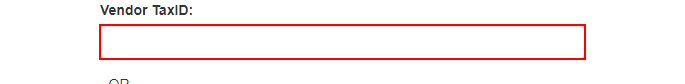
Task: Robotic Enterprise Framework
Workflow: Process

Step 1: type "[in_TransactionItem("Tax ID").ToString]" into the text box in window 'ACME System 1 - Vendors - Search' (chrome.exe)

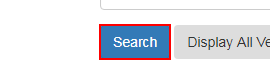
Step 2: click on the button in window 'ACME System 1 - Vendors - Search' (chrome.exe)

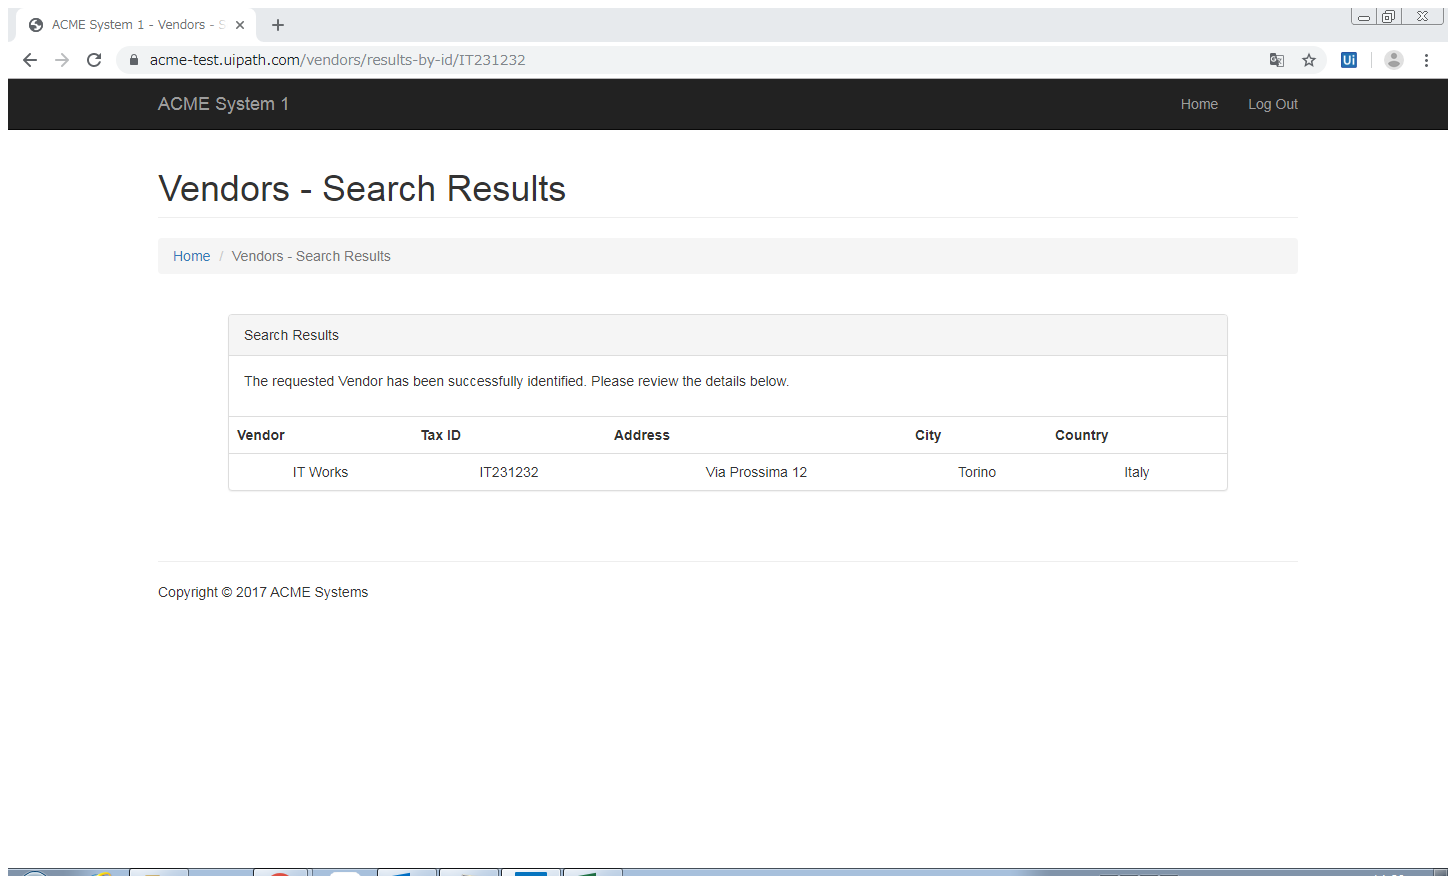
Step 3: Attach Browser  Vendor Search Page in window 'ACME System 1 - Vendors - Search Results' (chrome.exe)

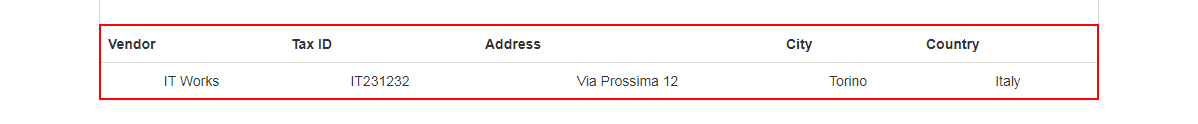
Step 4: get-text from the table